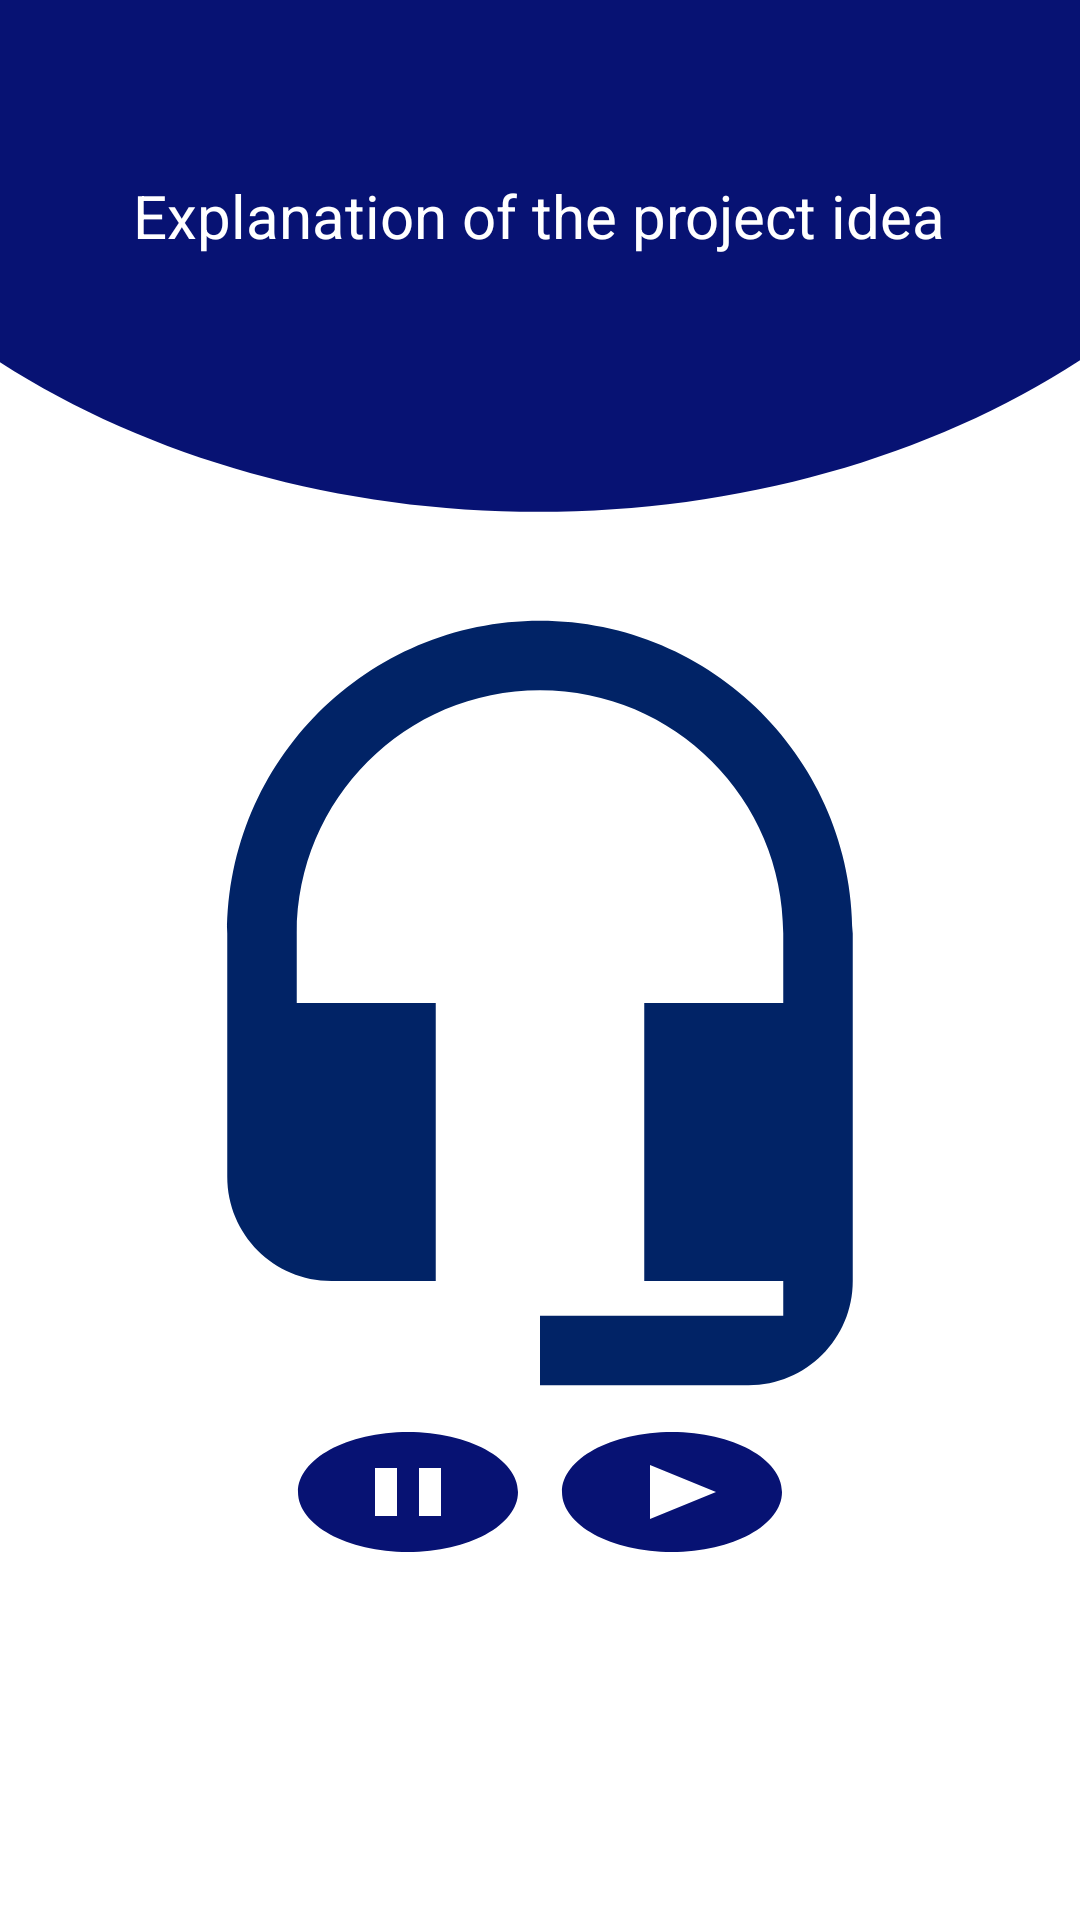

Produce the Android XML layout that renders to this screen, including the resource entries it uses.
<!-- AndroidManifest.xml: application theme Theme.MyApplication -->
<!-- res/layout/activity_developer_audio.xml -->
<?xml version="1.0" encoding="utf-8"?>
<LinearLayout xmlns:android="http://schemas.android.com/apk/res/android"
    xmlns:app="http://schemas.android.com/apk/res-auto"
    xmlns:tools="http://schemas.android.com/tools"
    android:layout_width="match_parent"
    android:layout_height="match_parent"
    tools:context=".DeveloperAudio"
    android:orientation="vertical"
    android:gravity="center"
    android:background="@drawable/backlog">
    <TextView
        android:layout_width="wrap_content"
        android:layout_height="wrap_content"
        android:id="@+id/text1"
        android:text="Explanation of the project idea"
        android:layout_marginBottom="110dp"
        android:textColor="@color/white"
        android:textSize="20dp"/>


    <ImageView
        android:id="@+id/imageView4"
        android:layout_width="match_parent"
        android:layout_height="278dp"
        app:srcCompat="@drawable/ic_headset"/>

    <LinearLayout
        android:layout_width="match_parent"
        android:layout_height="wrap_content"
        android:orientation="horizontal"
        android:gravity="center"
        android:layout_marginBottom="60dp">
        <androidx.appcompat.widget.AppCompatButton
            android:id="@+id/buttonStart"
            android:layout_width="wrap_content"
            android:layout_height="wrap_content"
            android:background="@drawable/ic_pause" />

        <androidx.appcompat.widget.AppCompatButton
            android:id="@+id/buttonStop"
            android:layout_width="wrap_content"
            android:layout_height="wrap_content"
            android:background="@drawable/ic_play" />
    </LinearLayout>
</LinearLayout>
<!-- resources referenced by this layout -->
<resources>
  <!-- drawable backlog (drawable) -->
  <vector xmlns:android="http://schemas.android.com/apk/res/android"
      android:width="360dp"
      android:height="677dp"
      android:viewportWidth="360"
      android:viewportHeight="677">
    <path
        android:pathData="M0,0h360v677h-360z"
        android:fillColor="#1E1E1E"/>
    <group>
      <clip-path
          android:pathData="M0,0h360v677h-360z"/>
      <path
          android:pathData="M0,0h360v677h-360z"
          android:fillColor="#ffffff"/>
      <path
          android:pathData="M456,-40.03C456,18.45 426.87,74.53 375.02,115.89C323.16,157.24 252.83,180.47 179.5,180.47C106.17,180.47 35.84,157.24 -16.01,115.89C-67.87,74.53 -97,18.45 -97,-40.03L179.5,-40.03L456,-40.03Z"
  
          android:fillColor="#071273"/>
    </group>
  </vector>
  <!-- drawable ic_headset (drawable) -->
  <vector android:height="24dp" android:tint="#012366"
      android:viewportHeight="24" android:viewportWidth="24"
      android:width="24dp" xmlns:android="http://schemas.android.com/apk/res/android">
      <path android:fillColor="@android:color/white" android:pathData="M12,1c-4.97,0 -9,4.03 -9,9v7c0,1.66 1.34,3 3,3h3v-8H5v-2c0,-3.87 3.13,-7 7,-7s7,3.13 7,7v2h-4v8h4v1h-7v2h6c1.66,0 3,-1.34 3,-3V10c0,-4.97 -4.03,-9 -9,-9z"/>
  </vector>
  <!-- drawable ic_pause (drawable) -->
  <vector android:height="24dp" android:tint="#071273"
      android:viewportHeight="24" android:viewportWidth="24"
      android:width="24dp" xmlns:android="http://schemas.android.com/apk/res/android">
      <path android:fillColor="@android:color/white" android:pathData="M12,2C6.48,2 2,6.48 2,12s4.48,10 10,10 10,-4.48 10,-10S17.52,2 12,2zM11,16L9,16L9,8h2v8zM15,16h-2L13,8h2v8z"/>
  </vector>
  <!-- drawable ic_play (drawable) -->
  <vector android:height="24dp" android:tint="#071273"
      android:viewportHeight="24" android:viewportWidth="24"
      android:width="24dp" xmlns:android="http://schemas.android.com/apk/res/android">
      <path android:fillColor="@android:color/white" android:pathData="M12,2C6.48,2 2,6.48 2,12s4.48,10 10,10 10,-4.48 10,-10S17.52,2 12,2zM10,16.5v-9l6,4.5 -6,4.5z"/>
  </vector>
  <style name="Theme.MyApplication" parent="Theme.MaterialComponents.DayNight.DarkActionBar">
          
          <item name="colorPrimary">@color/black</item>
          <item name="colorPrimaryVariant">#23114C</item>
          <item name="colorOnPrimary">@color/white</item>
          
          <item name="colorSecondary">@color/teal_200</item>
          <item name="colorSecondaryVariant">@color/teal_700</item>
          <item name="colorOnSecondary">@color/black</item>
          
          <item name="android:statusBarColor">#23114C</item>
          
      </style>
  <!-- not gathered from this repository: default colours our renderer supplied (Android Studio template values) -->
  <color name="teal_200">#FF03DAC5</color>
  <color name="teal_700">#FF018786</color>
  <color name="black">#FF000000</color>
  <color name="white">#FFFFFFFF</color>
</resources>
